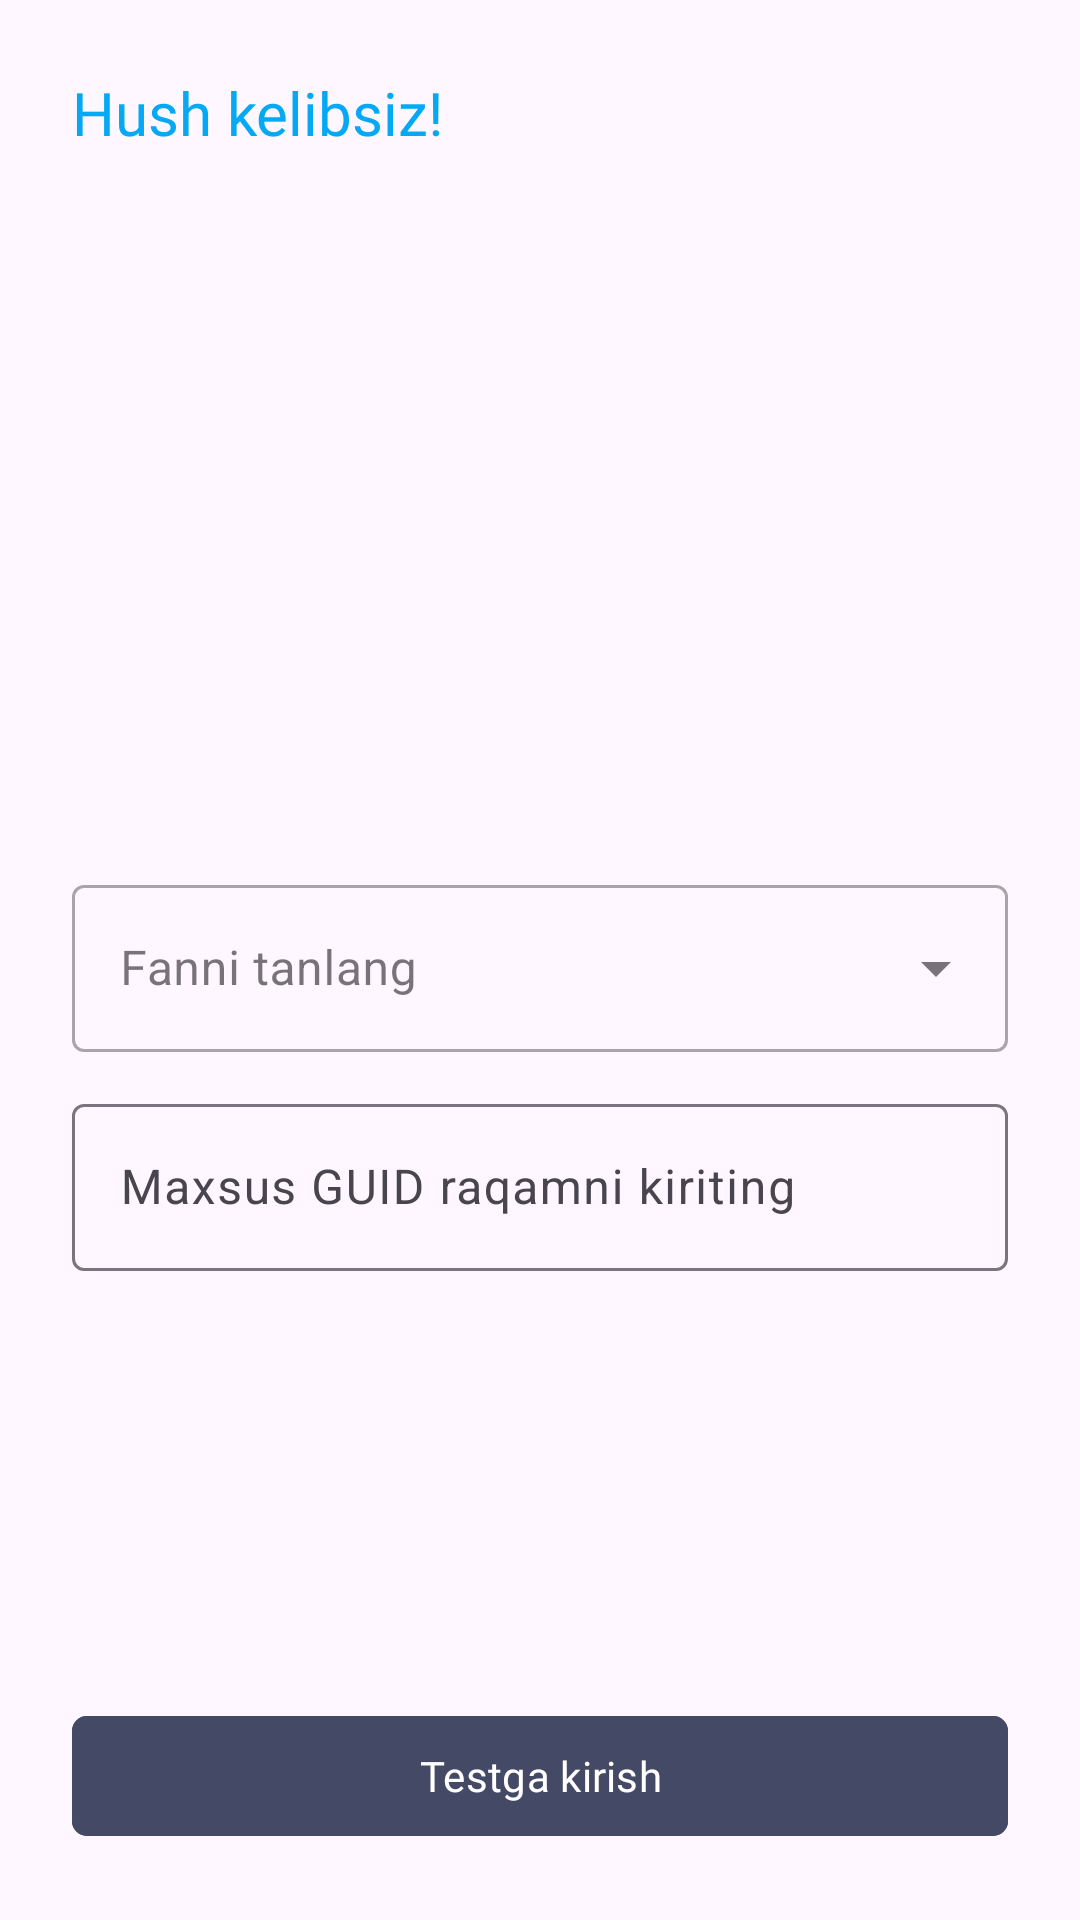

Produce the Android XML layout that renders to this screen, including the resource entries it uses.
<!-- AndroidManifest.xml: application theme Theme.OnlineTest -->
<!-- res/layout/fragment_login.xml -->
<?xml version="1.0" encoding="utf-8"?>
<androidx.constraintlayout.widget.ConstraintLayout xmlns:android="http://schemas.android.com/apk/res/android"
    xmlns:app="http://schemas.android.com/apk/res-auto"
    xmlns:tools="http://schemas.android.com/tools"
    android:layout_width="match_parent"
    android:layout_height="match_parent"
    android:orientation="vertical"
    tools:context=".ui.fragments.LoginFragment">

    <ScrollView
        android:id="@+id/scrollView2"
        android:layout_width="match_parent"
        android:layout_height="wrap_content"
        app:layout_constraintEnd_toEndOf="parent"
        app:layout_constraintHorizontal_bias="0.5"
        app:layout_constraintStart_toStartOf="parent"
        app:layout_constraintTop_toTopOf="parent">
        

    </ScrollView>

    <TextView
        android:id="@+id/textView"
        android:layout_width="match_parent"
        android:layout_height="wrap_content"
        android:layout_margin="24dp"
        android:fontFamily="@font/poppins_medium"
        android:text="Hush kelibsiz!"
        android:textColor="@color/colorAccent"
        android:textSize="20sp"
        app:layout_constraintEnd_toEndOf="parent"
        app:layout_constraintStart_toStartOf="parent"
        app:layout_constraintTop_toTopOf="parent" />

    <com.google.android.material.textfield.TextInputLayout
        android:id="@+id/textInputLayout1"
        style="@style/Widget.MaterialComponents.TextInputLayout.OutlinedBox.ExposedDropdownMenu"
        android:layout_width="match_parent"
        android:layout_height="wrap_content"
        android:layout_marginHorizontal="24dp"
        android:hint="Fanni tanlang"
        app:layout_constraintBottom_toBottomOf="parent"
        app:layout_constraintEnd_toEndOf="parent"
        app:layout_constraintStart_toStartOf="parent"
        app:layout_constraintTop_toTopOf="parent"
        tools:layout_editor_absoluteX="24dp">

        <AutoCompleteTextView
            android:id="@+id/subjectText"
            android:layout_width="match_parent"
            android:layout_height="wrap_content"
            android:inputType="none" />

    </com.google.android.material.textfield.TextInputLayout>

    <com.google.android.material.textfield.TextInputLayout
        android:id="@+id/textInputLayout2"
        style="@style/ThemeOverlay.Material3.TextInputEditText.OutlinedBox"
        android:layout_width="match_parent"
        android:layout_height="wrap_content"
        android:layout_marginHorizontal="24dp"
        android:layout_marginTop="12dp"
        android:hint="Maxsus GUID raqamni kiriting"
        app:layout_constraintEnd_toEndOf="parent"
        app:layout_constraintStart_toStartOf="parent"
        app:layout_constraintTop_toBottomOf="@id/textInputLayout1">

        <com.google.android.material.textfield.TextInputEditText
            android:id="@+id/guidText"
            android:layout_width="match_parent"
            android:layout_height="wrap_content"
            android:inputType="textAutoComplete" />

    </com.google.android.material.textfield.TextInputLayout>

    <com.google.android.material.button.MaterialButton
        android:id="@+id/enterTestBtn"
        android:layout_width="match_parent"
        android:layout_height="wrap_content"
        android:layout_marginHorizontal="24dp"
        android:layout_marginBottom="24dp"
        android:backgroundTint="@color/primary"
        android:text="Testga kirish"
        android:fontFamily="@font/poppins_medium"
        app:cornerRadius="5dp"
        app:layout_constraintBottom_toBottomOf="parent"
        app:layout_constraintEnd_toEndOf="parent"
        app:layout_constraintStart_toStartOf="parent" />

    <com.github.ybq.android.spinkit.SpinKitView
        android:id="@+id/loading"
        style="@style/SpinKitView.Large.ThreeBounce"
        android:layout_width="wrap_content"
        android:layout_height="wrap_content"
        android:layout_alignParentBottom="true"
        android:layout_marginBottom="24dp"
        android:visibility="invisible"
        app:SpinKit_Color="@color/colorAccent"
        app:layout_constraintBottom_toBottomOf="parent"
        app:layout_constraintEnd_toEndOf="parent"
        app:layout_constraintHorizontal_bias="0.5"
        app:layout_constraintStart_toStartOf="parent"
        app:layout_constraintTop_toTopOf="@+id/enterTestBtn" />


</androidx.constraintlayout.widget.ConstraintLayout>
<!-- resources referenced by this layout -->
<resources>
  <color name="colorAccent">#03A9F4</color>
  <color name="primary">#444966</color>
  <style name="Theme.OnlineTest" parent="Base.Theme.OnlineTest" />
  <style name="Base.Theme.OnlineTest" parent="Theme.Material3.DayNight.NoActionBar">
          <item name="colorPrimary">@color/primary</item>
          <item name="colorSecondary">@color/colorAccent</item>
          <item name="android:statusBarColor">@android:color/transparent</item>
      </style>
</resources>
